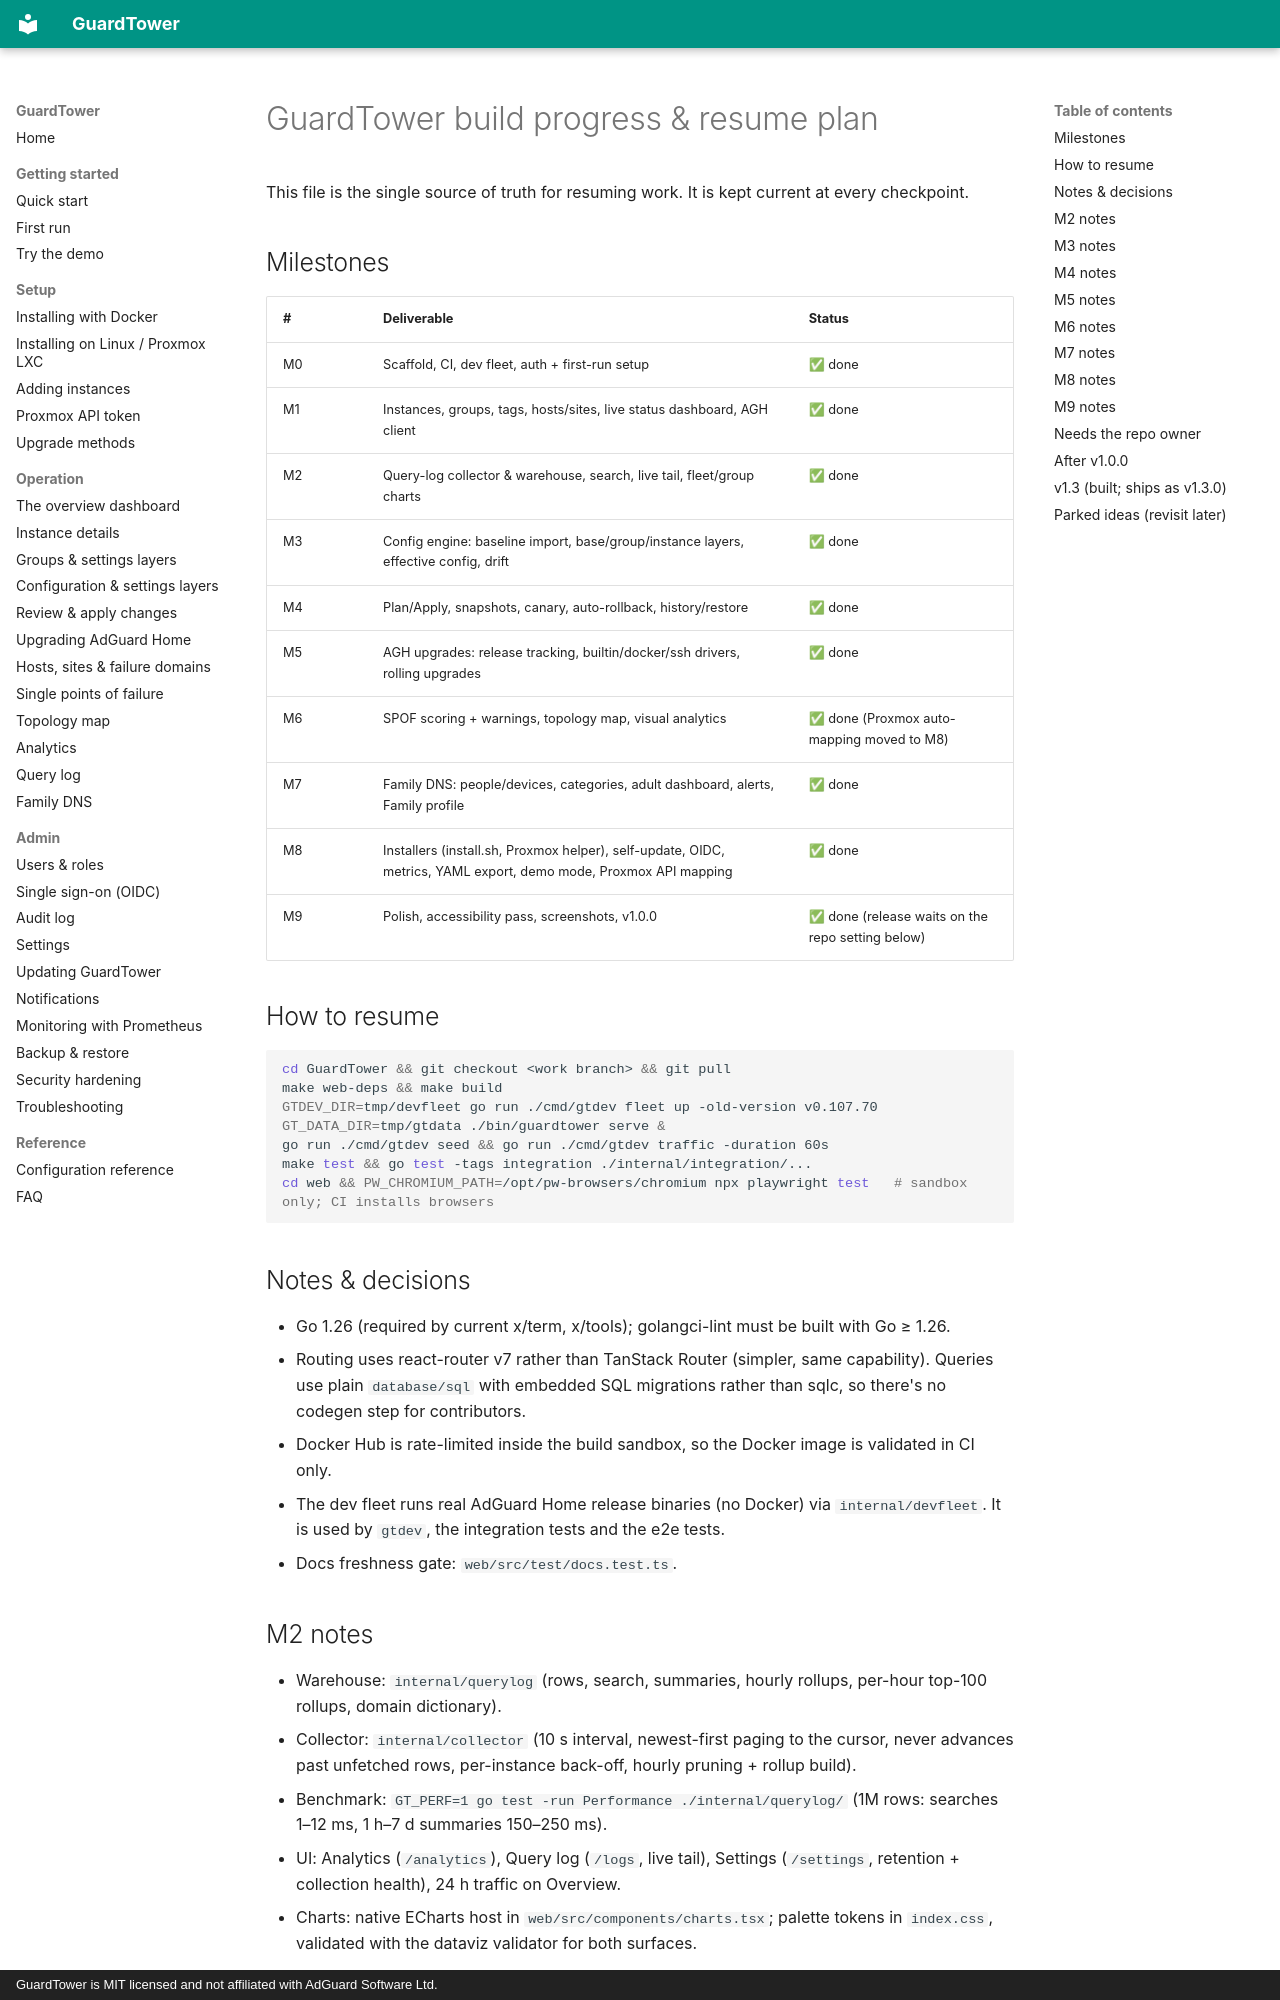

repository: hurseyc/GuardTower · page: dev/PROGRESS/index.html · generator: mkdocs · copyright: GuardTower is MIT licensed and not affiliated with AdGuard Software Ltd.

# GuardTower build progress & resume plan

This file is the single source of truth for resuming work. It is kept current at every checkpoint.

## Milestones

| # | Deliverable | Status |
|---|---|---|
| M0 | Scaffold, CI, dev fleet, auth + first-run setup | ✅ done |
| M1 | Instances, groups, tags, hosts/sites, live status dashboard, AGH client | ✅ done |
| M2 | Query-log collector & warehouse, search, live tail, fleet/group charts | ✅ done |
| M3 | Config engine: baseline import, base/group/instance layers, effective config, drift | ✅ done |
| M4 | Plan/Apply, snapshots, canary, auto-rollback, history/restore | ✅ done |
| M5 | AGH upgrades: release tracking, builtin/docker/ssh drivers, rolling upgrades | ✅ done |
| M6 | SPOF scoring + warnings, topology map, visual analytics | ✅ done (Proxmox auto-mapping moved to M8) |
| M7 | Family DNS: people/devices, categories, adult dashboard, alerts, Family profile | ✅ done |
| M8 | Installers (install.sh, Proxmox helper), self-update, OIDC, metrics, YAML export, demo mode, Proxmox API mapping | ✅ done |
| M9 | Polish, accessibility pass, screenshots, v1.0.0 | ✅ done (release waits on the repo setting below) |

## How to resume

```bash
cd GuardTower && git checkout <work branch> && git pull
make web-deps && make build
GTDEV_DIR=tmp/devfleet go run ./cmd/gtdev fleet up -old-version v0.107.70
GT_DATA_DIR=tmp/gtdata ./bin/guardtower serve &
go run ./cmd/gtdev seed && go run ./cmd/gtdev traffic -duration 60s
make test && go test -tags integration ./internal/integration/...
cd web && PW_CHROMIUM_PATH=/opt/pw-browsers/chromium npx playwright test   # sandbox only; CI installs browsers
```

## Notes & decisions

- Go 1.26 (required by current x/term, x/tools); golangci-lint must be built with Go ≥ 1.26.
- Routing uses react-router v7 rather than TanStack Router (simpler, same capability). Queries use plain `database/sql` with embedded SQL migrations rather than sqlc, so there's no codegen step for contributors.
- Docker Hub is rate-limited inside the build sandbox, so the Docker image is validated in CI only.
- The dev fleet runs real AdGuard Home release binaries (no Docker) via `internal/devfleet`. It is used by `gtdev`, the integration tests and the e2e tests.
- Docs freshness gate: `web/src/test/docs.test.ts`.

## M2 notes

- Warehouse: `internal/querylog` (rows, search, summaries, hourly rollups, per-hour top-100 rollups, domain dictionary).
- Collector: `internal/collector` (10 s interval, newest-first paging to the cursor, never advances past unfetched rows, per-instance back-off, hourly pruning + rollup build).
- Benchmark: `GT_PERF=1 go test -run Performance ./internal/querylog/` (1M rows: searches 1–12 ms, 1 h–7 d summaries 150–250 ms).
- UI: Analytics (`/analytics`), Query log (`/logs`, live tail), Settings (`/settings`, retention + collection health), 24 h traffic on Overview.
- Charts: native ECharts host in `web/src/components/charts.tsx`; palette tokens in `index.css`, validated with the dataviz validator for both surfaces.

## M3 notes

- `internal/config`: schema-driven sections (`schema.go`, `sections.go`), layer merge/diff/validate (`merge.go`), service (`service.go`: layers, effective config, baseline import, sync checks every 2 min + on change, `ApplyInstance`).
- Integration test `TestConfigSyncAllSections` applies all 11 sections to v0.107.79 and v0.107.70 and checks the diff is empty afterwards.
- UI: `/config` (scope picker, schema-driven editor with inherit switches, keyed-list editor, import dialog), Settings sync card on the instance page, Settings column on Instances.
